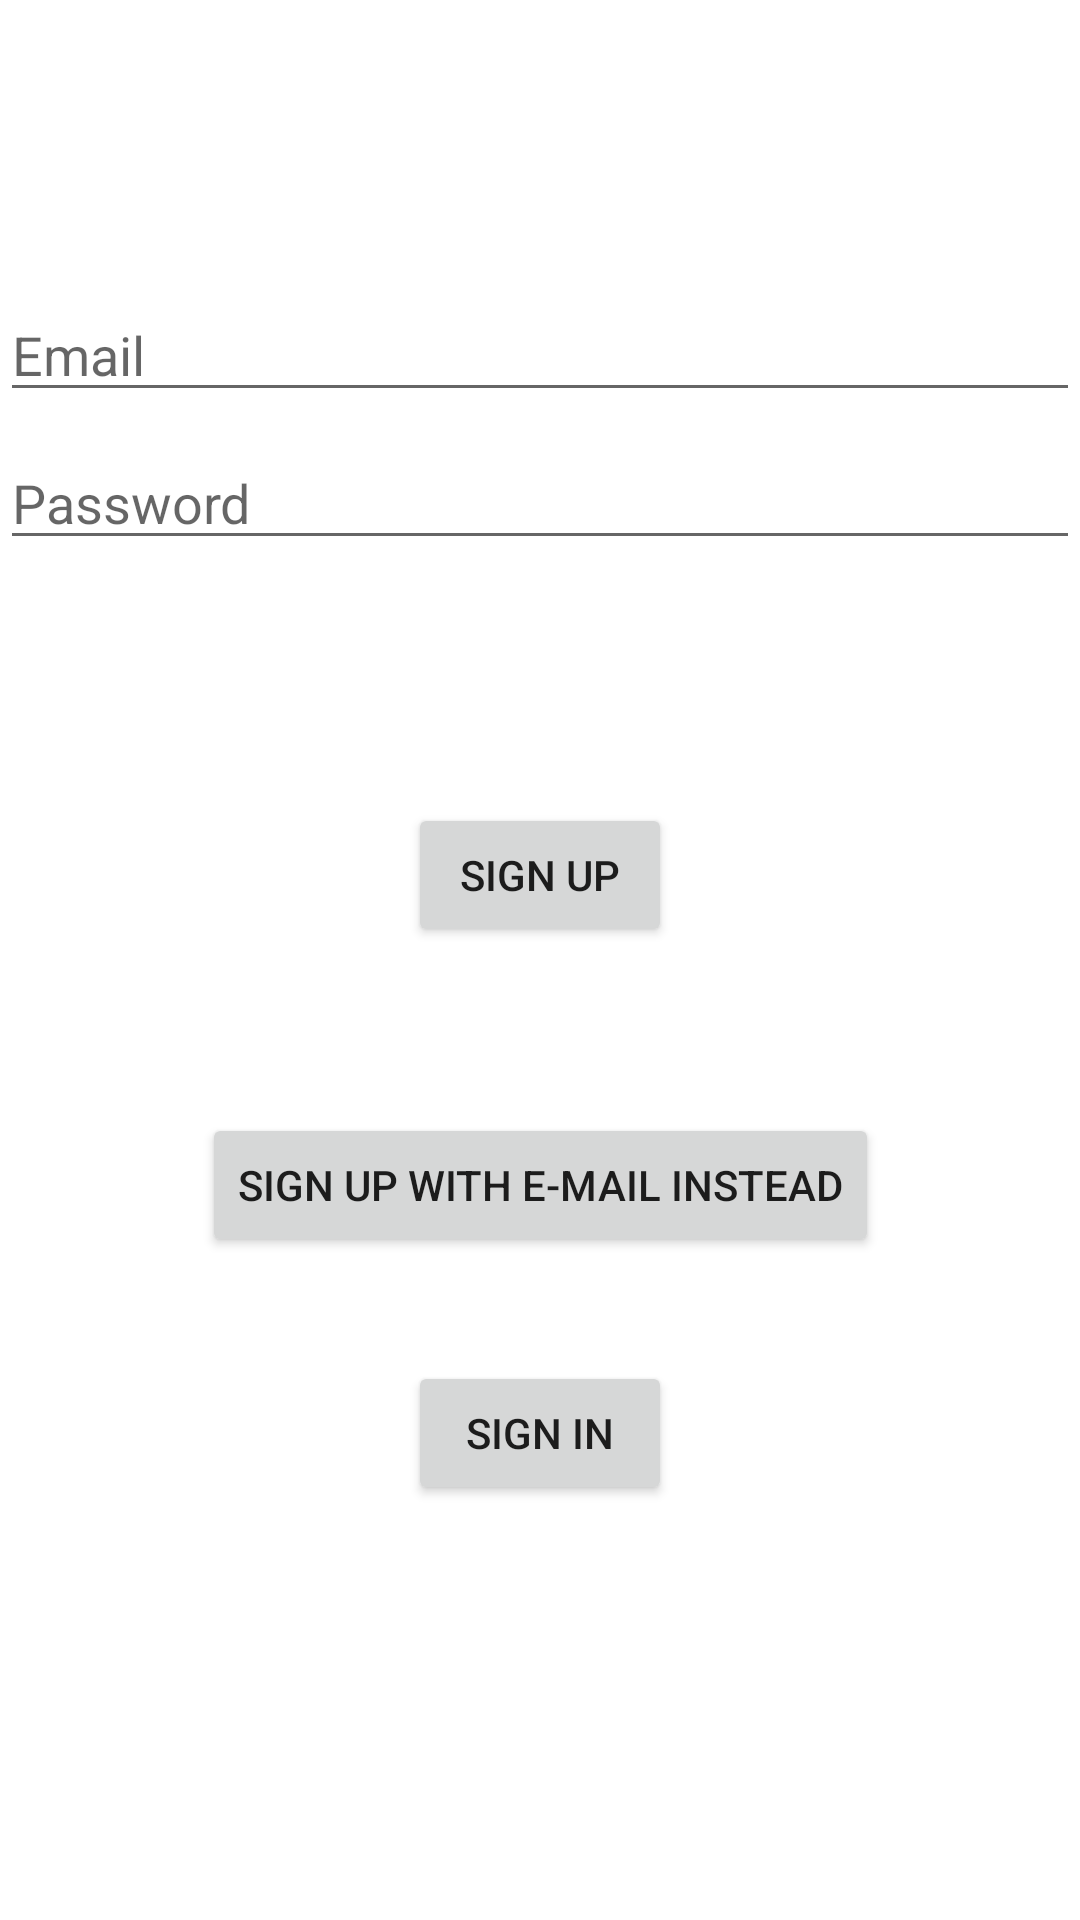

Reconstruct the res/layout file that produces this screen, plus the resources it refers to.
<!-- AndroidManifest.xml: application theme Theme.MEDIC -->
<!-- res/layout/activity_sign_up_with_phone_number.xml -->
<?xml version="1.0" encoding="utf-8"?>
<androidx.constraintlayout.widget.ConstraintLayout xmlns:android="http://schemas.android.com/apk/res/android"
    xmlns:app="http://schemas.android.com/apk/res-auto"
    xmlns:tools="http://schemas.android.com/tools"
    android:layout_width="match_parent"
    android:layout_height="match_parent"
    tools:context=".SignUpWithPhoneNumber">

    <EditText
        android:id="@+id/phone"
        android:layout_width="0dp"
        android:layout_height="wrap_content"
        android:layout_marginTop="96dp"
        android:hint="@string/prompt_email"
        android:inputType="phone"
        android:selectAllOnFocus="true"
        app:layout_constraintEnd_toEndOf="parent"
        app:layout_constraintStart_toStartOf="parent"
        app:layout_constraintTop_toTopOf="parent" />

    <EditText
        android:id="@+id/password"
        android:layout_width="0dp"
        android:layout_height="wrap_content"
        android:layout_marginTop="8dp"
        android:hint="@string/prompt_password"
        android:imeActionLabel="@string/action_sign_in_short"
        android:imeOptions="actionDone"
        android:inputType="textPassword"
        android:selectAllOnFocus="true"
        app:layout_constraintEnd_toEndOf="parent"
        app:layout_constraintStart_toStartOf="parent"
        app:layout_constraintTop_toBottomOf="@+id/phone" />

    <Button
        android:id="@+id/signup"
        android:layout_width="wrap_content"
        android:layout_height="wrap_content"
        android:layout_gravity="start"
        android:layout_marginTop="16dp"
        android:layout_marginBottom="64dp"
        android:enabled="true"
        android:text="@string/action_sign_up"
        app:layout_constraintBottom_toBottomOf="parent"
        app:layout_constraintEnd_toEndOf="parent"
        app:layout_constraintStart_toStartOf="parent"
        app:layout_constraintTop_toBottomOf="@+id/password"
        app:layout_constraintVertical_bias="0.2" />

    <Button
        android:id="@+id/signupWithEMail"
        android:layout_width="wrap_content"
        android:layout_height="wrap_content"
        android:layout_gravity="start"
        android:layout_marginTop="16dp"
        android:layout_marginBottom="64dp"
        android:enabled="true"
        android:text="@string/action_sign_up_with_email"
        app:layout_constraintBottom_toBottomOf="parent"
        app:layout_constraintEnd_toEndOf="parent"
        app:layout_constraintStart_toStartOf="parent"
        app:layout_constraintTop_toBottomOf="@+id/signup"
        app:layout_constraintVertical_bias="0.2" />

    <Button
        android:id="@+id/signin"
        android:layout_width="wrap_content"
        android:layout_height="wrap_content"
        android:layout_gravity="start"
        android:layout_marginTop="16dp"
        android:layout_marginBottom="64dp"
        android:enabled="true"
        android:text="@string/action_sign_in_short"
        app:layout_constraintBottom_toBottomOf="parent"
        app:layout_constraintEnd_toEndOf="parent"
        app:layout_constraintStart_toStartOf="parent"
        app:layout_constraintTop_toBottomOf="@+id/signupWithEMail"
        app:layout_constraintVertical_bias="0.2" />

    <ProgressBar
        android:id="@+id/loading"
        android:layout_width="wrap_content"
        android:layout_height="wrap_content"
        android:layout_gravity="center"
        android:layout_marginTop="64dp"
        android:layout_marginBottom="64dp"
        android:visibility="gone"
        app:layout_constraintBottom_toBottomOf="parent"
        app:layout_constraintEnd_toEndOf="@+id/password"
        app:layout_constraintStart_toStartOf="@+id/password"
        app:layout_constraintTop_toTopOf="parent"
        app:layout_constraintVertical_bias="0.3" />

</androidx.constraintlayout.widget.ConstraintLayout>
<!-- resources referenced by this layout -->
<resources>
  <string name="action_sign_in_short">Sign in</string>
  <string name="action_sign_up">Sign up</string>
  <string name="action_sign_up_with_email">Sign up with e-mail instead</string>
  <string name="prompt_email">Email</string>
  <string name="prompt_password">Password</string>
  <style name="Theme.MEDIC" parent="Theme.MaterialComponents.DayNight.DarkActionBar">
          
          <item name="colorPrimary">@color/primaryColor</item>
          <item name="colorPrimaryDark">@color/primaryDarkColor</item>
          <item name="colorAccent">@color/primaryLightColor</item>
          
      </style>
  <color name="primaryColor">#ff2400</color>
  <color name="primaryDarkColor">#c30000</color>
  <color name="primaryLightColor">#ff6537</color>
</resources>
